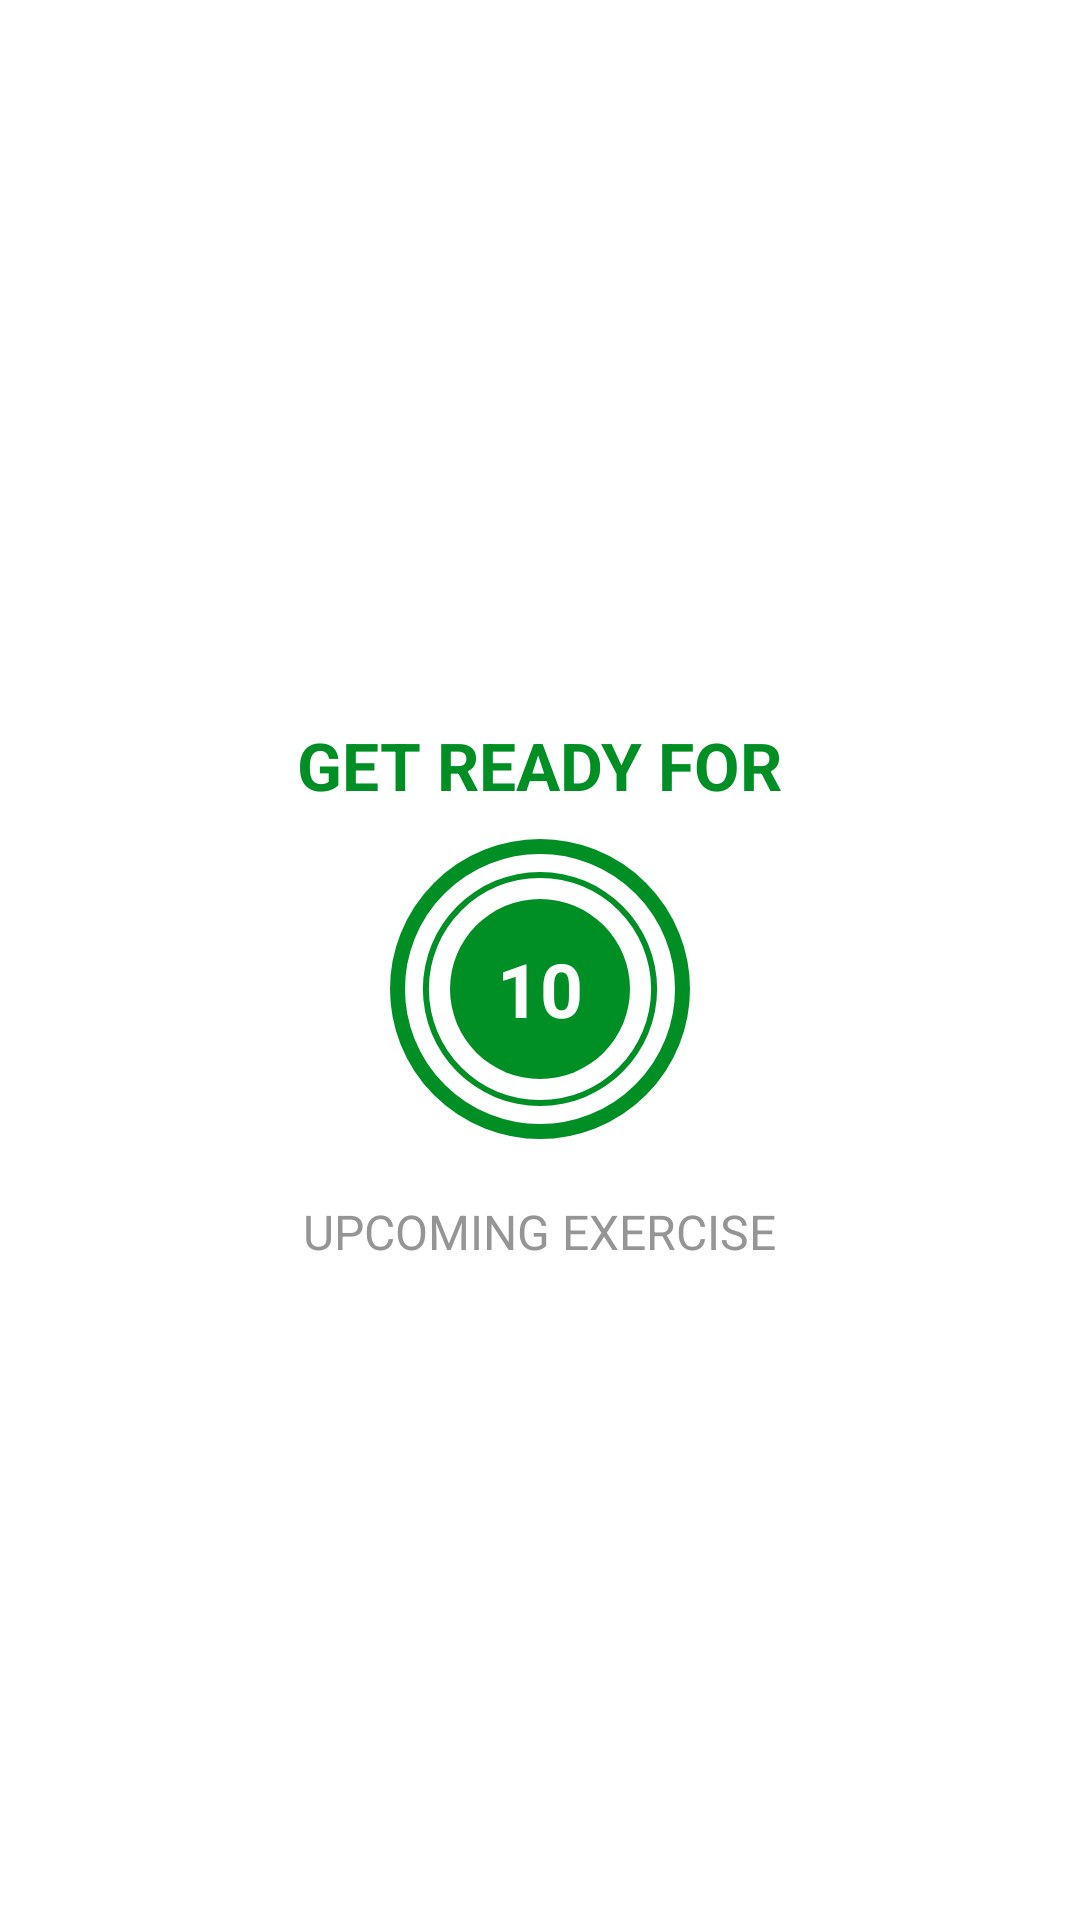

Layout XML and referenced resources for this Android screen:
<!-- AndroidManifest.xml: activity theme Theme.AppCompat.Light.NoActionBar -->
<!-- res/layout/activity_exercise.xml -->
<?xml version="1.0" encoding="utf-8"?>
<RelativeLayout
    xmlns:android="http://schemas.android.com/apk/res/android"
    xmlns:app="http://schemas.android.com/apk/res-auto"
    xmlns:tools="http://schemas.android.com/tools"
    android:layout_width="match_parent"
    android:layout_height="match_parent"
    tools:context=".ExerciseActivity"
    android:orientation="vertical"
    android:background="@color/white"
    >

    <androidx.appcompat.widget.Toolbar
        android:id="@+id/toolbar_exercise_activity"
        android:layout_width="match_parent"
        android:layout_height="?android:actionBarSize"
        android:background="@color/white"
        android:theme="@style/ToolbarTheme"
        app:titleTextColor="@color/black"
        />

    <LinearLayout
        android:id="@+id/ll_restview"
        android:layout_width="match_parent"
        android:layout_height="match_parent"
        android:layout_below="@+id/toolbar_exercise_activity"
        android:gravity="center"
        android:orientation="vertical"
        android:visibility="visible"
        tools:visibility="gone">

        <TextView
            android:id="@+id/tv_restText"
            android:layout_width="wrap_content"
            android:layout_height="wrap_content"
            android:text="GET READY FOR"
            android:textColor="@color/pretty_green"
            android:textSize="22sp"
            android:textStyle="bold"
            />

        <FrameLayout
            android:layout_width="100dp"
            android:layout_height="100dp"
            android:layout_marginTop="10dp"
            android:background="@drawable/item_circular_color_accent_border">

            <ProgressBar
                android:id="@+id/progressBar"
                style="?android:progressBarStyleHorizontal"
                android:layout_width="100dp"
                android:layout_height="100dp"
                android:layout_gravity="center"
                android:background="@drawable/circular_progress_bar_grey"
                android:indeterminate="false"
                android:max="10"
                android:progress="100"
                android:progressDrawable="@drawable/circular_progress_bar"
                android:rotation="-90"
                />

            <LinearLayout
                android:layout_width="60dp"
                android:layout_height="60dp"
                android:layout_gravity="center"
                android:background="@drawable/item_circular_color_accent_background"
                android:gravity="center">

                <TextView
                    android:id="@+id/tv_Timer"
                    android:layout_width="wrap_content"
                    android:layout_height="wrap_content"
                    android:textColor="#FEFEFE"
                    android:textSize="25sp"
                    android:textStyle="bold"
                    android:text="10"
                    />
            </LinearLayout>
        </FrameLayout>

        <TextView
            android:layout_width="wrap_content"
            android:layout_height="wrap_content"
            android:text="UPCOMING EXERCISE"
            android:textSize="16sp"
            android:textColor="@color/upcoming"
            android:layout_marginTop="20dp"
            />

        <TextView
            android:id="@+id/tvUpcomingExerciseName"
            android:layout_width="wrap_content"
            android:layout_height="wrap_content"
            tools:text="Jumping Jacks"
            android:contentDescription="Upcoming_Exercise"
            android:textSize="22sp"
            android:textColor="#212121"
            android:textStyle="bold"
            android:layout_marginTop="5dp"
            />
    </LinearLayout>

    <LinearLayout
        android:id="@+id/ll_exerciseview"
        android:layout_width="match_parent"
        android:layout_height="match_parent"
        android:layout_below="@+id/toolbar_exercise_activity"
        android:layout_above="@+id/rvExerciseStatus"
        android:gravity="center"
        android:orientation="vertical"
        android:visibility="gone"
        tools:visibility="visible">

        <ImageView
            android:id="@+id/iv_exercise"
            android:layout_width="match_parent"
            android:layout_height="0dp"
            android:layout_weight="1"
            android:scaleType="fitXY"
            android:contentDescription="@string/image"
            android:src="@drawable/ic_jumping_jacks"
            />

        <TextView
            android:id="@+id/tv_exerciseText"
            android:layout_width="wrap_content"
            android:layout_height="wrap_content"
            android:text="Exercise Name"
            android:textColor="@color/pretty_green"
            android:textSize="18sp"
            android:textStyle="bold"
            android:layout_marginBottom="10dp"
            />

        <FrameLayout
            android:layout_width="100dp"
            android:layout_height="100dp"
            android:layout_marginBottom="20dp"
            android:background="@drawable/item_circular_color_accent_border">

            <ProgressBar
                android:id="@+id/progressBar_exercise"
                style="?android:progressBarStyleHorizontal"
                android:layout_width="100dp"
                android:layout_height="100dp"
                android:layout_gravity="center"
                android:background="@drawable/circular_progress_bar_grey"
                android:indeterminate="false"
                android:max="30"
                android:progress="100"
                android:progressDrawable="@drawable/circular_progress_bar"
                android:rotation="-90"
                />

            <LinearLayout
                android:layout_width="60dp"
                android:layout_height="60dp"
                android:layout_gravity="center"
                android:background="@drawable/item_circular_color_accent_background"
                android:gravity="center">

                <TextView
                    android:id="@+id/tv_exercise_timer"
                    android:layout_width="wrap_content"
                    android:layout_height="wrap_content"
                    android:textColor="#FEFEFE"
                    android:textSize="25sp"
                    android:textStyle="bold"
                    android:text="30"
                    />

            </LinearLayout>
        </FrameLayout>
    </LinearLayout>

    <androidx.recyclerview.widget.RecyclerView
        android:id="@+id/rvExerciseStatus"
        android:layout_width="wrap_content"
        android:layout_height="wrap_content"
        android:layout_alignParentBottom="true"
        android:layout_centerHorizontal="true"
        android:layout_margin="5dp"
        />

</RelativeLayout>
<!-- resources referenced by this layout -->
<resources>
  <color name="black">#FF000000</color>
  <color name="pretty_green">#008F24</color>
  <color name="upcoming">#959595</color>
  <color name="white">#FFFFFFFF</color>
  <!-- drawable circular_progress_bar (drawable) -->
  <?xml version="1.0" encoding="utf-8"?>
  <layer-list xmlns:android="http://schemas.android.com/apk/res/android">
      <item>
          <shape android:shape="ring"
              android:innerRadiusRatio="2.7"
              android:thicknessRatio="50.0"
              android:useLevel="true">
              <solid android:color="@color/pretty_green"/>
          </shape>
      </item>
  </layer-list>
  <!-- drawable item_circular_color_accent_background (drawable) -->
  <?xml version="1.0" encoding="utf-8"?>
  <shape xmlns:android="http://schemas.android.com/apk/res/android"
      android:shape="oval">
  
      <solid android:color="@color/pretty_green"/>
  
  </shape>
  <!-- drawable item_circular_color_accent_border (drawable) -->
  <?xml version="1.0" encoding="utf-8"?>
  <shape xmlns:android="http://schemas.android.com/apk/res/android"
      android:shape="oval"
      >
      <stroke
          android:width="5dp"
          android:color="@color/pretty_green"
          />
      <solid
          android:color="@color/white"
          />
  </shape>
  <string name="image">Exercise Image</string>
  <style name="ToolbarTheme" parent="@style/ThemeOverlay.AppCompat">
          
          <item name="colorControlNormal">
              @color/toolbar_color_control
          </item>
      </style>
  <color name="toolbar_color_control">#FF000000</color>
</resources>
